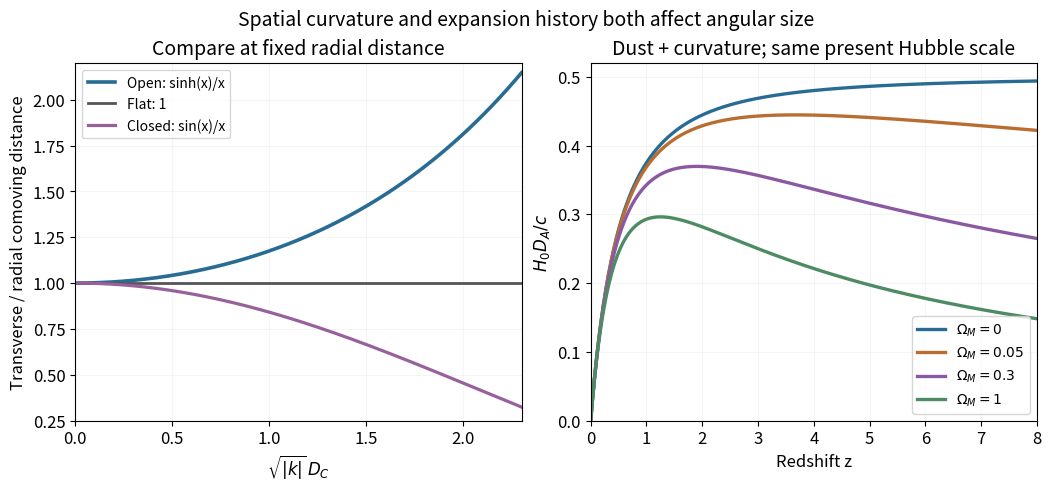

Write the Python code that produced this figure. (Note: this script raises an exception after producing the figure.)
from pathlib import Path
import numpy as np
import matplotlib
matplotlib.use("Agg")
import matplotlib.pyplot as plt
plt.rcParams.update({"font.size":12,"axes.titlesize":14,"figure.facecolor":"white","axes.facecolor":"white","savefig.facecolor":"white","savefig.transparent":False})

fig,(ax,bx)=plt.subplots(1,2,figsize=(10.4,4.8),layout="constrained")
x=np.linspace(.001,2.3,500);ax.plot(x,np.sinh(x)/x,color="#286c94",lw=2.6,label="Open: sinh(x)/x");ax.plot(x,np.ones_like(x),color="#555555",lw=2,label="Flat: 1");ax.plot(x,np.sin(x)/x,color="#98619c",lw=2.3,label="Closed: sin(x)/x")
ax.set(xlabel=r"$\sqrt{|k|}\,D_C$",ylabel="Transverse / radial comoving distance",xlim=(0,2.3),ylim=(.25,2.2),title="Compare at fixed radial distance");ax.legend(fontsize=10,loc="upper left");ax.grid(alpha=.12)
z=np.linspace(0,8,700);ae=1/(1+z)
for om,col in [(0,"#286c94"),(.05,"#ba6d30"),(.3,"#8b59a2"),(1,"#4c8b63")]:
 ok=1-om
 if om==0:DC=np.log1p(z)
 elif om==1:DC=2*(1-np.sqrt(ae))
 else:DC=2/np.sqrt(ok)*(np.arcsinh(np.sqrt(ok/om))-np.arcsinh(np.sqrt(ok*ae/om)))
 DM=DC if ok==0 else np.sinh(np.sqrt(ok)*DC)/np.sqrt(ok)
 DA=DM/(1+z);bx.plot(z,DA,color=col,lw=2.4,label=fr"$\Omega_M={om:g}$")
bx.set(xlabel="Redshift z",ylabel=r"$H_0D_A/c$",xlim=(0,8),ylim=(0,.52),title="Dust + curvature; same present Hubble scale");bx.legend(fontsize=10,loc="lower right");bx.grid(alpha=.12)
fig.suptitle("Spatial curvature and expansion history both affect angular size",fontsize=14)
fig.savefig(Path.cwd()/Path(__file__).with_suffix(".png").name,dpi=120)
plt.close(fig)
